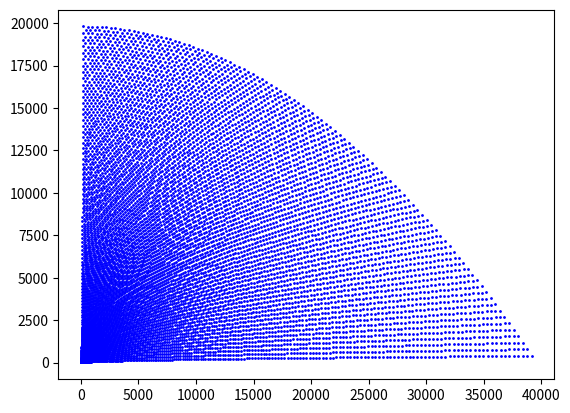

Python code for this plot:
import matplotlib.pyplot as plt
i=0
x=0
y=0
matrix=[]
pythagoras=[]
for e in range(100):   
    matrix.append([x,y])
    while y>0:
        x+=1
        y-=1
        matrix.append([x,y])
        i+=1
        if x>y and y!=0 and x!=0:
            tempx=x**2-y**2
            tempy=2*x*y
            #tempz=x**2+y**2
            pythagoras.append([tempx,tempy])
            print([tempx,tempy])

    x+=1
    matrix.append([x,y])
    while x>y:
        x-=1
        y+=1
        matrix.append([x,y])
        if x>y:
            tempx=x**2-y**2
            tempy=2*x*y
            #tempz=x**2+y**2
            pythagoras.append([tempx,tempy])
            print([tempx,tempy])
    y+=1
#for a,b in matrix:
    #plt.plot(a,b,".",color="black",markersize=5)
for a,b in pythagoras:
        plt.plot(a,b,".",color="blue",markersize=2)
plt.show()